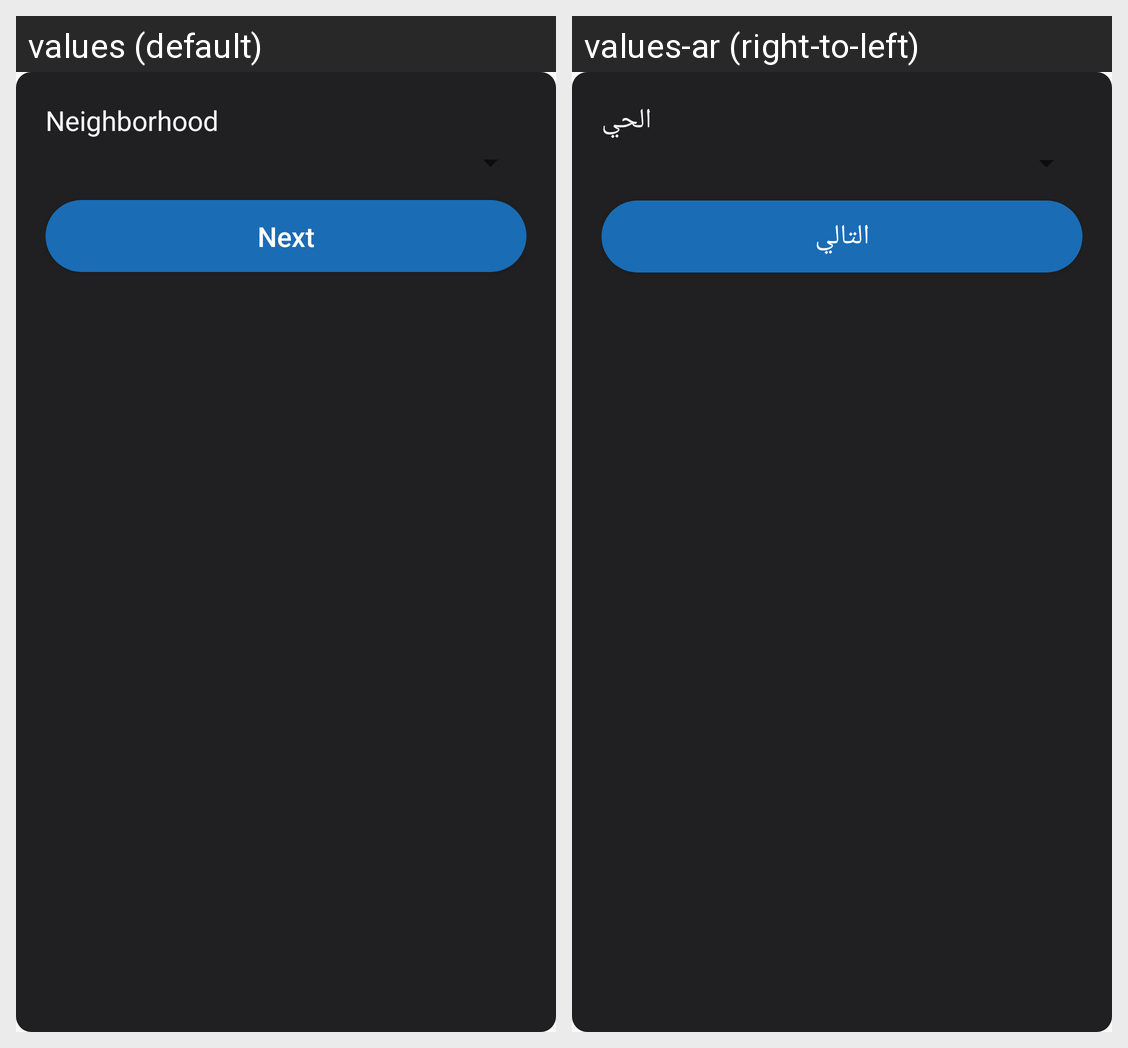

Locale-by-locale string values for the Android screen shown in this grid:
Android screen res/layout/dialog_update_neighborhood.xml rendered under 2 locales, left to right: values (default), values-ar (right-to-left). Device: Nexus 5 (rendered at 1080×1920; each locale shown at half size, 540×960, under a caption strip naming it); theme AppTheme.
Strings drawn on this screen, with the default value and each locale's value (text and hints the layout hard-codes, and strings that could not be matched under every locale, appear in the picture but are not listed):

neighborhood
  values: Neighborhood
  values-ar: الحي

next
  values: Next
  values-ar: التالي
